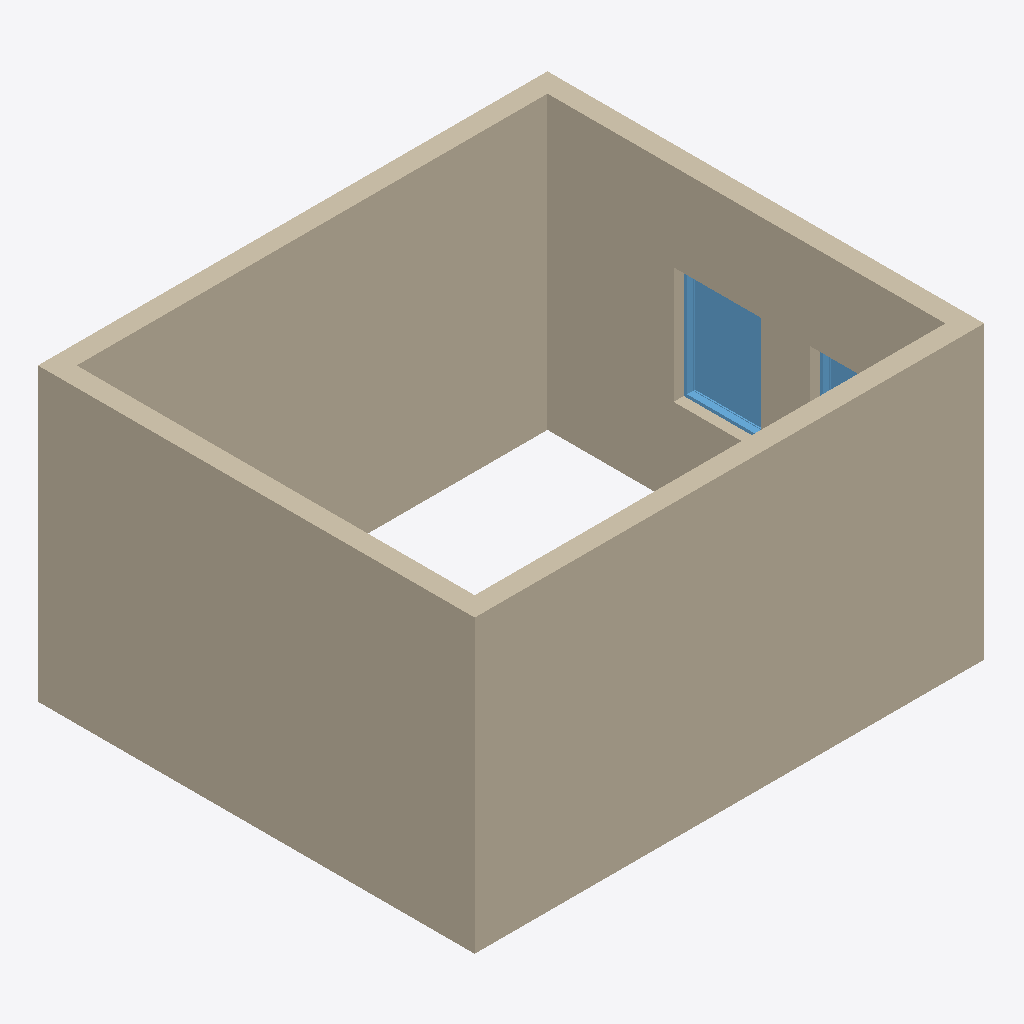
Isometric view of an IFC building model (IFC-SPF (STEP), schema IFC4X3, length unit millimetre), seen from the south-west, elements coloured by IFC class: 4 walls (beige), 2 windows (light blue).
Extent 5.3 m × 4.5 m × 3.0 m (x, y, z). Storeys (2): L1 at 0.00 m; L2 at 3.00 m. Elements (6): 4 IfcWall, 2 IfcWindow.

HEADER;
FILE_DESCRIPTION(('ViewDefinition [CoordinationView]','RevitIdentifiers [ContentGUID: cbb0ae2e-6350-4225-8ca4-af668662c38d, VersionGUID: 901d1427-905e-4a8c-b3be-c5cabaaa3046, NumberOfSaves: 23]','CoordinateReference [CoordinateBase: Shared Coordinates]'),'2;1');
FILE_NAME('01_02_013.ifc','2026-01-19T16:30:37+01:00',(''),(''),'ODA SDAI 24.6','Autodesk Revit 24.3.30.11 (ENU) - IFC 24.3.30.11','');
FILE_SCHEMA(('IFC4X3'));
ENDSEC;
DATA;
#27=IFCPROJECT('3BiAukOr129OoahsPvdJnz',#18,'Project Number',$,$,'Project Name','Project Status',(#22),#498);
#42=IFCSITE('3BiAukOr129OoahsPvdJn$',#18,'Default',$,$,#41,$,$,.ELEMENT.,(42,21,31,401672),(-71,-3,-24,-345703),0.0,$,$);
#32=IFCBUILDING('3BiAukOr129OoahsPvdJny',#18,'Building Name',$,$,#30,$,'Building Name',.ELEMENT.,$,$,#31);
#35=IFCBUILDINGSTOREY('2JF4e6axWHqu3u0C1FZlmi',#18,'L1',$,'Level:8mm Head',#34,$,'L1',.ELEMENT.,0.0);
#39=IFCBUILDINGSTOREY('1ZGO8hrFCHqw0v0026FpFv',#18,'L2',$,'Level:8mm Head',#38,$,'L2',.ELEMENT.,3000.0);
#153=IFCWALL('0HbU4cYqD2SBtSJYoQ_eXy',#18,'Basic Wall:Generic - 200mm:1602473',$,'Basic Wall:Generic - 200mm',#141,#152,'1602473',.NOTDEFINED.);
#73=IFCWALL('0HbU4cYqD2SBtSJYoQ_eZD',#18,'Basic Wall:Generic - 200mm:1602328',$,'Basic Wall:Generic - 200mm',#57,#72,'1602328',.NOTDEFINED.);
#109=IFCWALL('0HbU4cYqD2SBtSJYoQ_eY6',#18,'Basic Wall:Generic - 200mm:1602387',$,'Basic Wall:Generic - 200mm',#97,#108,'1602387',.NOTDEFINED.);
#131=IFCWALL('0HbU4cYqD2SBtSJYoQ_eXK',#18,'Basic Wall:Generic - 200mm:1602433',$,'Basic Wall:Generic - 200mm',#119,#130,'1602433',.NOTDEFINED.);
#419=IFCWINDOW('0HbU4cYqD2SBtSJYoQ_e_d',#18,'M_Window-Fixed:900 x 1200mm:1602674',$,'M_Window-Fixed:900 x 1200mm',#495,#415,'1602674',1200.0000000000036,899.999999999999,.WINDOW.,.NOTDEFINED.,$);
#400=IFCWINDOW('0HbU4cYqD2SBtSJYoQ_eW1',#18,'M_Window-Fixed:900 x 1200mm:1602516',$,'M_Window-Fixed:900 x 1200mm',#480,#396,'1602516',1200.0000000000036,899.999999999999,.WINDOW.,.NOTDEFINED.,$);
ENDSEC;
